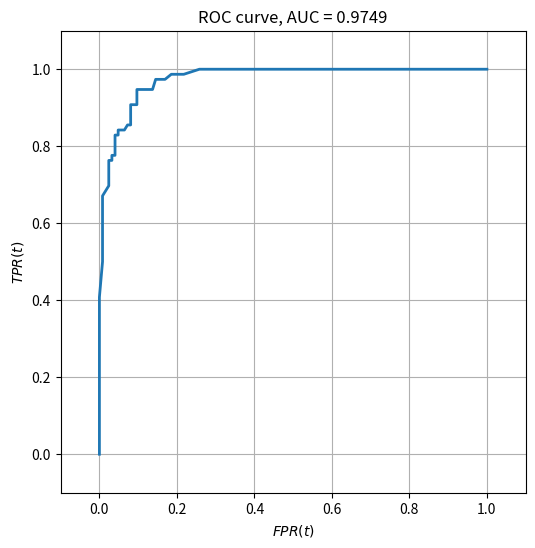

The script that saved this image:
import numpy as np
import matplotlib.pyplot as plt

rs = np.random.RandomState(4321)
p = 2
n = 200
py1 = 0.6
mean1 = np.r_[1,1.]
mean0 = -mean1

# These are the parameters learned through maximization from before.
w = np.r_[2.45641058, 1.55227045]
b = -0.824723538369

#Next, we generate testing data which will be used to generate the ROC curve and AUC score. We also compute the logistic regression model’s prediction for this testing data.

# Generate some testing data
Y = (rs.rand(n) > py1).astype(int)
X = np.zeros((n,p))
X[Y==0] = rs.multivariate_normal(mean0, np.eye(p), size=(Y==0).sum())
X[Y==1] = rs.multivariate_normal(mean1, np.eye(p), size=(Y==1).sum())

# This is the model's prediction on the test data.
T = 1 / (1. + np.exp(-b-np.dot(X,w)))

#Next, we generate TP(t),TN(t),FP(t),FN(t) using a discrete number of thresholds. From these we generate FPR(t), TPR(t), and the ROC curve.

thresholds = np.linspace(1,0,101)

ROC = np.zeros((101,2))

for i in range(101):
    t = thresholds[i]

    # Classifier / label agree and disagreements for current threshold.
    TP_t = np.logical_and( T > t, Y==1 ).sum()
    TN_t = np.logical_and( T <=t, Y==0 ).sum()
    FP_t = np.logical_and( T > t, Y==0 ).sum()
    FN_t = np.logical_and( T <=t, Y==1 ).sum()

    # Compute false positive rate for current threshold.
    FPR_t = FP_t / float(FP_t + TN_t)
    ROC[i,0] = FPR_t

    # Compute true  positive rate for current threshold.
    TPR_t = TP_t / float(TP_t + FN_t)
    ROC[i,1] = TPR_t

# Plot the ROC curve.
fig = plt.figure(figsize=(6,6))
plt.plot(ROC[:,0], ROC[:,1], lw=2)
plt.xlim(-0.1,1.1)
plt.ylim(-0.1,1.1)
plt.xlabel('$FPR(t)$')
plt.ylabel('$TPR(t)$')
plt.grid()

#Finally, we compute the AUC score for the ROC curve using the trapezoidal method, and show the plot.

AUC = 0.
for i in range(100):
    AUC += (ROC[i+1,0]-ROC[i,0]) * (ROC[i+1,1]+ROC[i,1])
AUC *= 0.5

plt.title('ROC curve, AUC = %.4f'%AUC)
plt.show()
